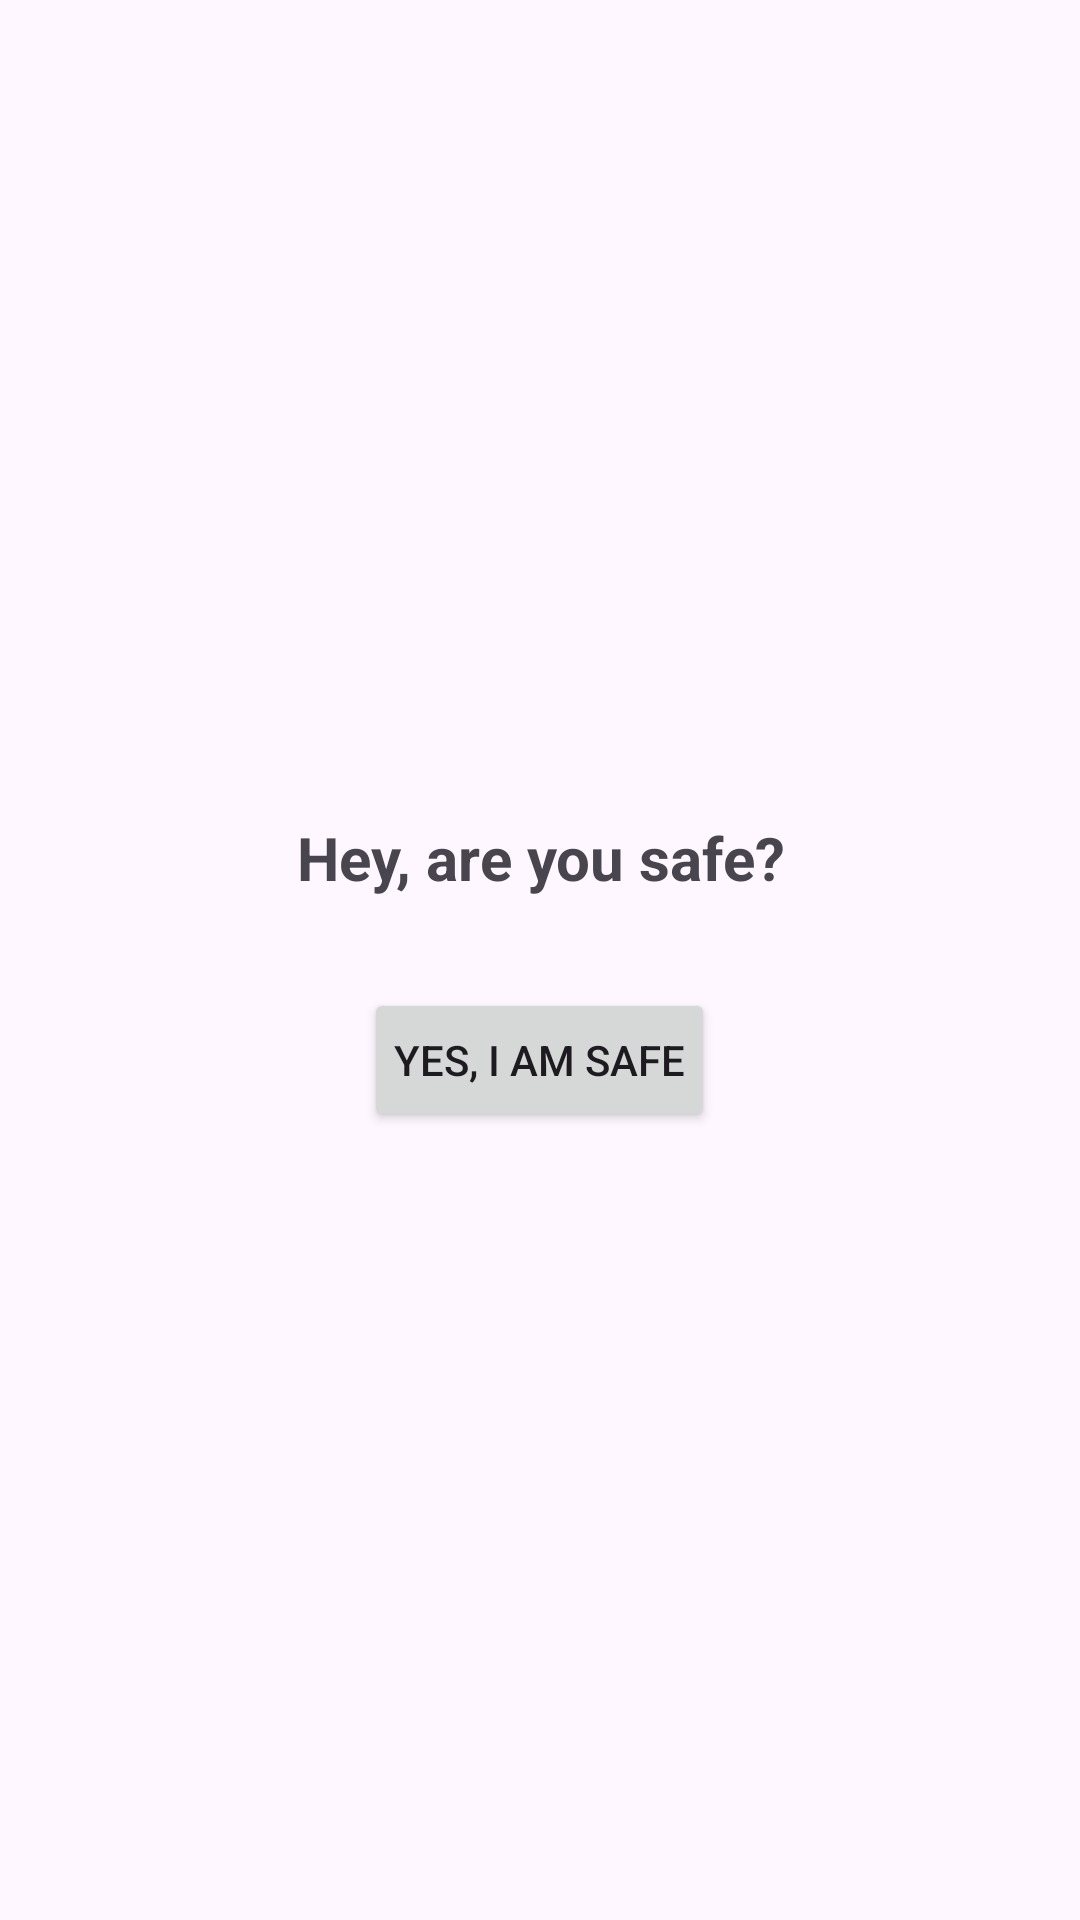

Layout XML and referenced resources for this Android screen:
<!-- AndroidManifest.xml: application theme Theme.HelAlert -->
<!-- res/layout/activity_accident_response.xml -->
<?xml version="1.0" encoding="utf-8"?>
<LinearLayout xmlns:android="http://schemas.android.com/apk/res/android"
    android:layout_width="match_parent"
    android:layout_height="match_parent"
    android:orientation="vertical"
    android:padding="20dp"
    android:gravity="center">

    <TextView
        android:id="@+id/accident_message"
        android:layout_width="wrap_content"
        android:layout_height="wrap_content"
        android:text="Hey, are you safe?"
        android:textSize="20sp"
        android:textStyle="bold"
        android:gravity="center"
        android:padding="10dp"/>

    <Button
        android:id="@+id/btn_yes_safe"
        android:layout_width="wrap_content"
        android:layout_height="wrap_content"
        android:text="Yes, I am Safe"
        android:padding="10dp"
        android:layout_marginTop="20dp"/>
</LinearLayout>
<!-- resources referenced by this layout -->
<resources>
  <style name="Theme.HelAlert" parent="Base.Theme.HelAlert" />
  <style name="Base.Theme.HelAlert" parent="Theme.Material3.DayNight.NoActionBar">
          
          
      </style>
</resources>
